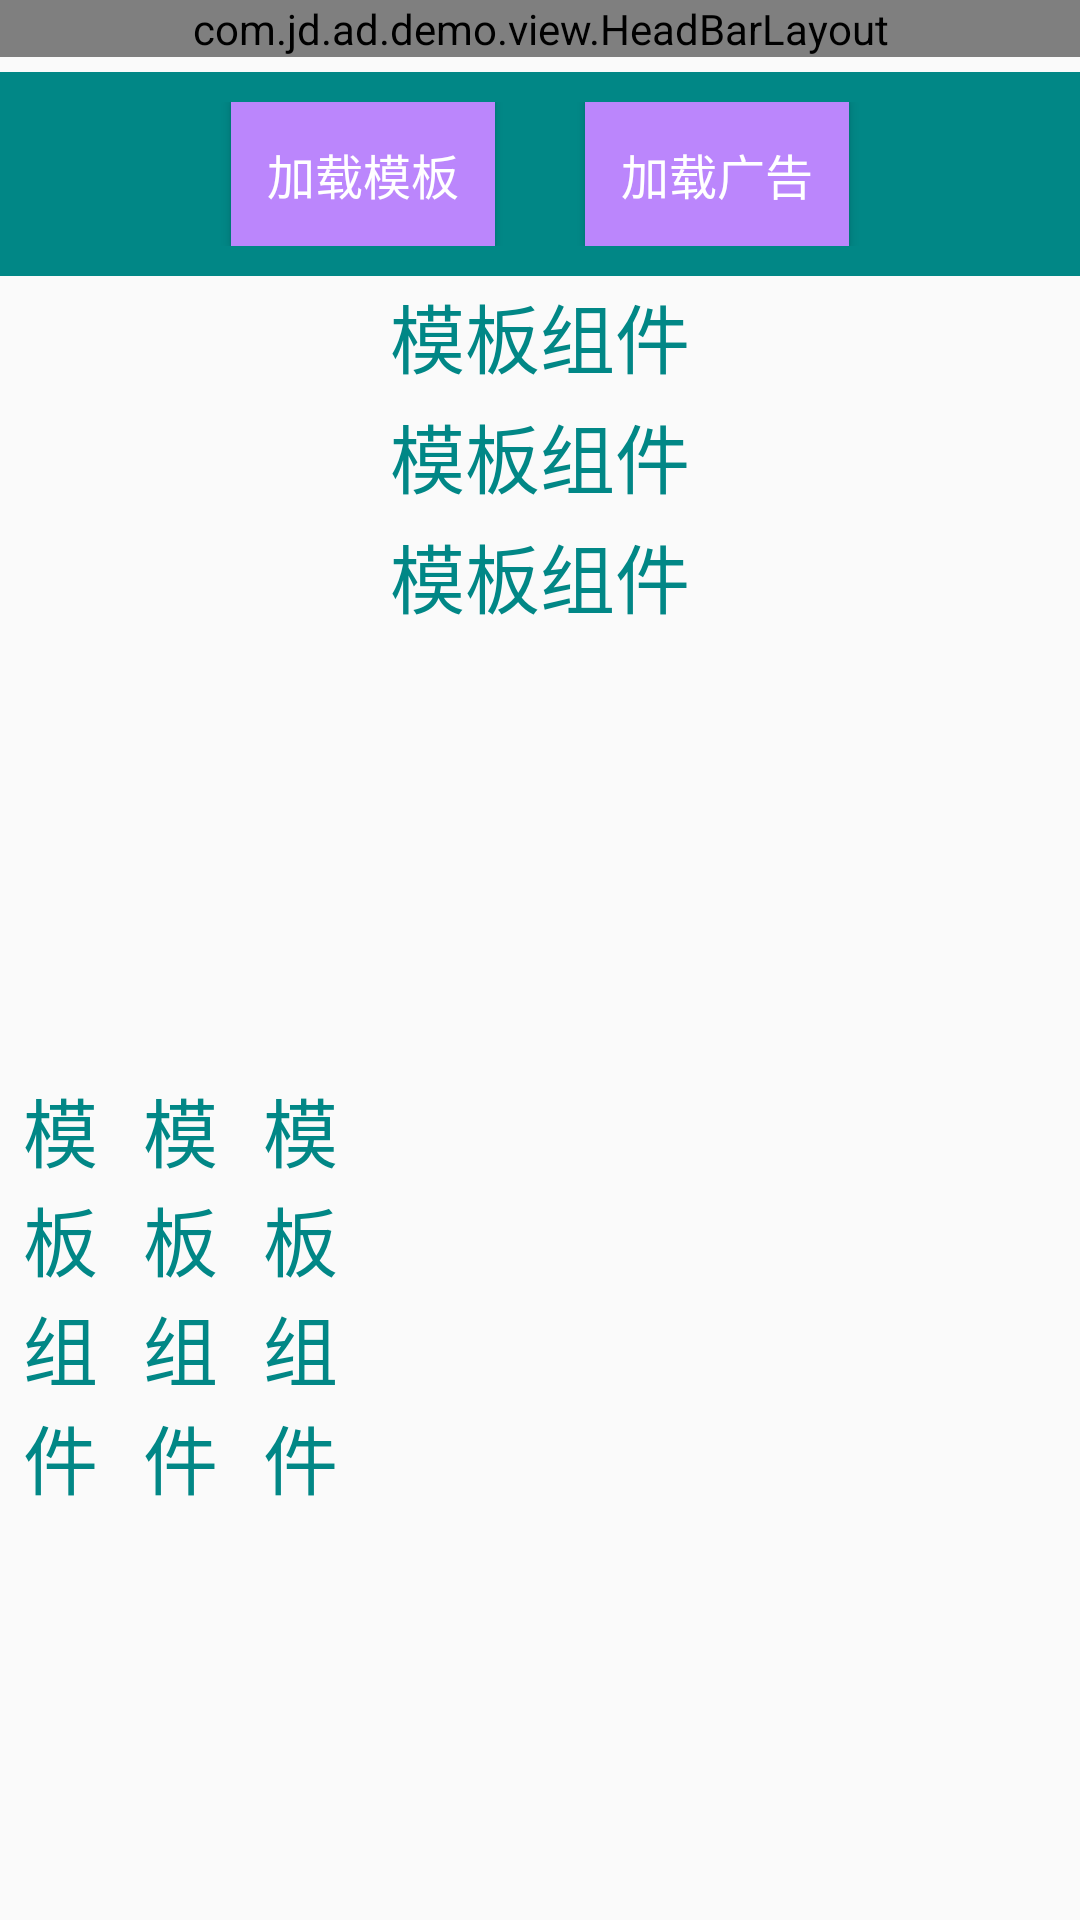

Write the Android layout XML for this screen, with the resource values it uses.
<!-- AndroidManifest.xml: application theme Theme.App -->
<!-- res/layout/demo_e_feed_ad_scroll_show_activity.xml -->
<?xml version="1.0" encoding="utf-8"?>
<LinearLayout xmlns:android="http://schemas.android.com/apk/res/android"
    xmlns:tools="http://schemas.android.com/tools"
    android:layout_width="match_parent"
    android:layout_height="match_parent"
    android:orientation="vertical"
    tools:ignore="HardcodedText">

    <LinearLayout
        android:layout_width="match_parent"
        android:layout_height="wrap_content"
        android:orientation="vertical">

        <view
            android:id="@+id/head_bar"
            class="com.jd.ad.demo.view.HeadBarLayout"
            android:layout_width="match_parent"
            android:layout_height="wrap_content" />

        <LinearLayout
            android:layout_width="match_parent"
            android:layout_height="wrap_content"
            android:orientation="horizontal"
            android:background="@color/color_primary"
            android:padding="10dp"
            android:gravity="center"
            android:layout_marginTop="5dp">

            <Button
                android:id="@+id/add_template"
                android:layout_width="wrap_content"
                android:layout_height="wrap_content"
                android:background="@color/purple_200"
                android:layout_marginRight="30dp"
                android:text="加载模板"
                android:textColor="@color/white"
                android:textSize="16sp" />

            <Button
                android:id="@+id/add_ad"
                android:layout_width="wrap_content"
                android:layout_height="wrap_content"
                android:background="@color/purple_200"
                android:text="加载广告"
                android:textColor="@color/white"
                android:textSize="16sp" />

        </LinearLayout>

    </LinearLayout>

    <ScrollView
        android:id="@+id/scroll_v"
        android:layout_width="match_parent"
        android:layout_height="wrap_content">

        <LinearLayout
            android:id="@+id/view_all_v"
            android:layout_width="match_parent"
            android:layout_height="wrap_content"
            android:gravity="center"
            android:orientation="vertical">

            <TextView
                android:id="@+id/tv_0_v"
                android:layout_width="match_parent"
                android:layout_height="40dp"
                android:gravity="center"
                android:text="模板组件"
                android:textColor="@color/color_primary"
                android:textSize="25sp" />

            <TextView
                android:id="@+id/tv_1_v"
                android:layout_width="match_parent"
                android:layout_height="40dp"
                android:gravity="center"
                android:text="模板组件"
                android:textColor="@color/color_primary"
                android:textSize="25sp" />

            <TextView
                android:id="@+id/tv_2_v"
                android:layout_width="match_parent"
                android:layout_height="40dp"
                android:gravity="center"
                android:text="模板组件"
                android:textColor="@color/color_primary"
                android:textSize="25sp" />

            <FrameLayout
                android:id="@+id/ad_container_v"
                android:layout_gravity="center_horizontal"
                android:layout_width="wrap_content"
                android:layout_height="wrap_content"
                tools:background="@color/color_primary"
                tools:layout_height="100dp"
                tools:layout_width="100dp" />

        </LinearLayout>


    </ScrollView>

    <HorizontalScrollView
        android:id="@+id/scroll_h"
        android:layout_marginTop="10dp"
        android:layout_width="wrap_content"
        android:layout_height="match_parent">

        <LinearLayout
            android:id="@+id/view_all_h"
            android:layout_width="wrap_content"
            android:layout_height="match_parent"
            android:gravity="center"
            android:orientation="horizontal">

            <TextView
                android:id="@+id/tv_0_h"
                android:layout_width="40dp"
                android:layout_height="match_parent"
                android:gravity="center"
                android:text="模板组件"
                android:ems="1"
                android:textColor="@color/color_primary"
                android:textSize="25sp" />

            <TextView
                android:id="@+id/tv_1_h"
                android:layout_width="40dp"
                android:layout_height="match_parent"
                android:gravity="center"
                android:text="模板组件"
                android:ems="1"
                android:textColor="@color/color_primary"
                android:textSize="25sp" />

            <TextView
                android:id="@+id/tv_2_h"
                android:layout_width="40dp"
                android:layout_height="match_parent"
                android:gravity="center"
                android:text="模板组件"
                android:ems="1"
                android:textColor="@color/color_primary"
                android:textSize="25sp" />

            <FrameLayout
                android:id="@+id/ad_container_h"
                android:layout_width="wrap_content"
                android:layout_height="wrap_content"
                tools:background="@color/color_primary"
                tools:layout_height="100dp"
                tools:layout_width="100dp" />


        </LinearLayout>
    </HorizontalScrollView>

</LinearLayout>
<!-- resources referenced by this layout -->
<resources>
  <color name="color_primary">#FF018786</color>
  <color name="purple_200">#FFBB86FC</color>
  <color name="white">#FFFFFFFF</color>
  <style name="Theme.App" parent="Theme.AppCompat.Light.NoActionBar">
          
          <item name="colorPrimary">@color/color_primary</item>
          <item name="colorPrimaryDark">@color/color_primary</item>
          <item name="colorAccent">@color/teal_200</item>
      </style>
  <color name="teal_200">#FF03DAC5</color>
</resources>
